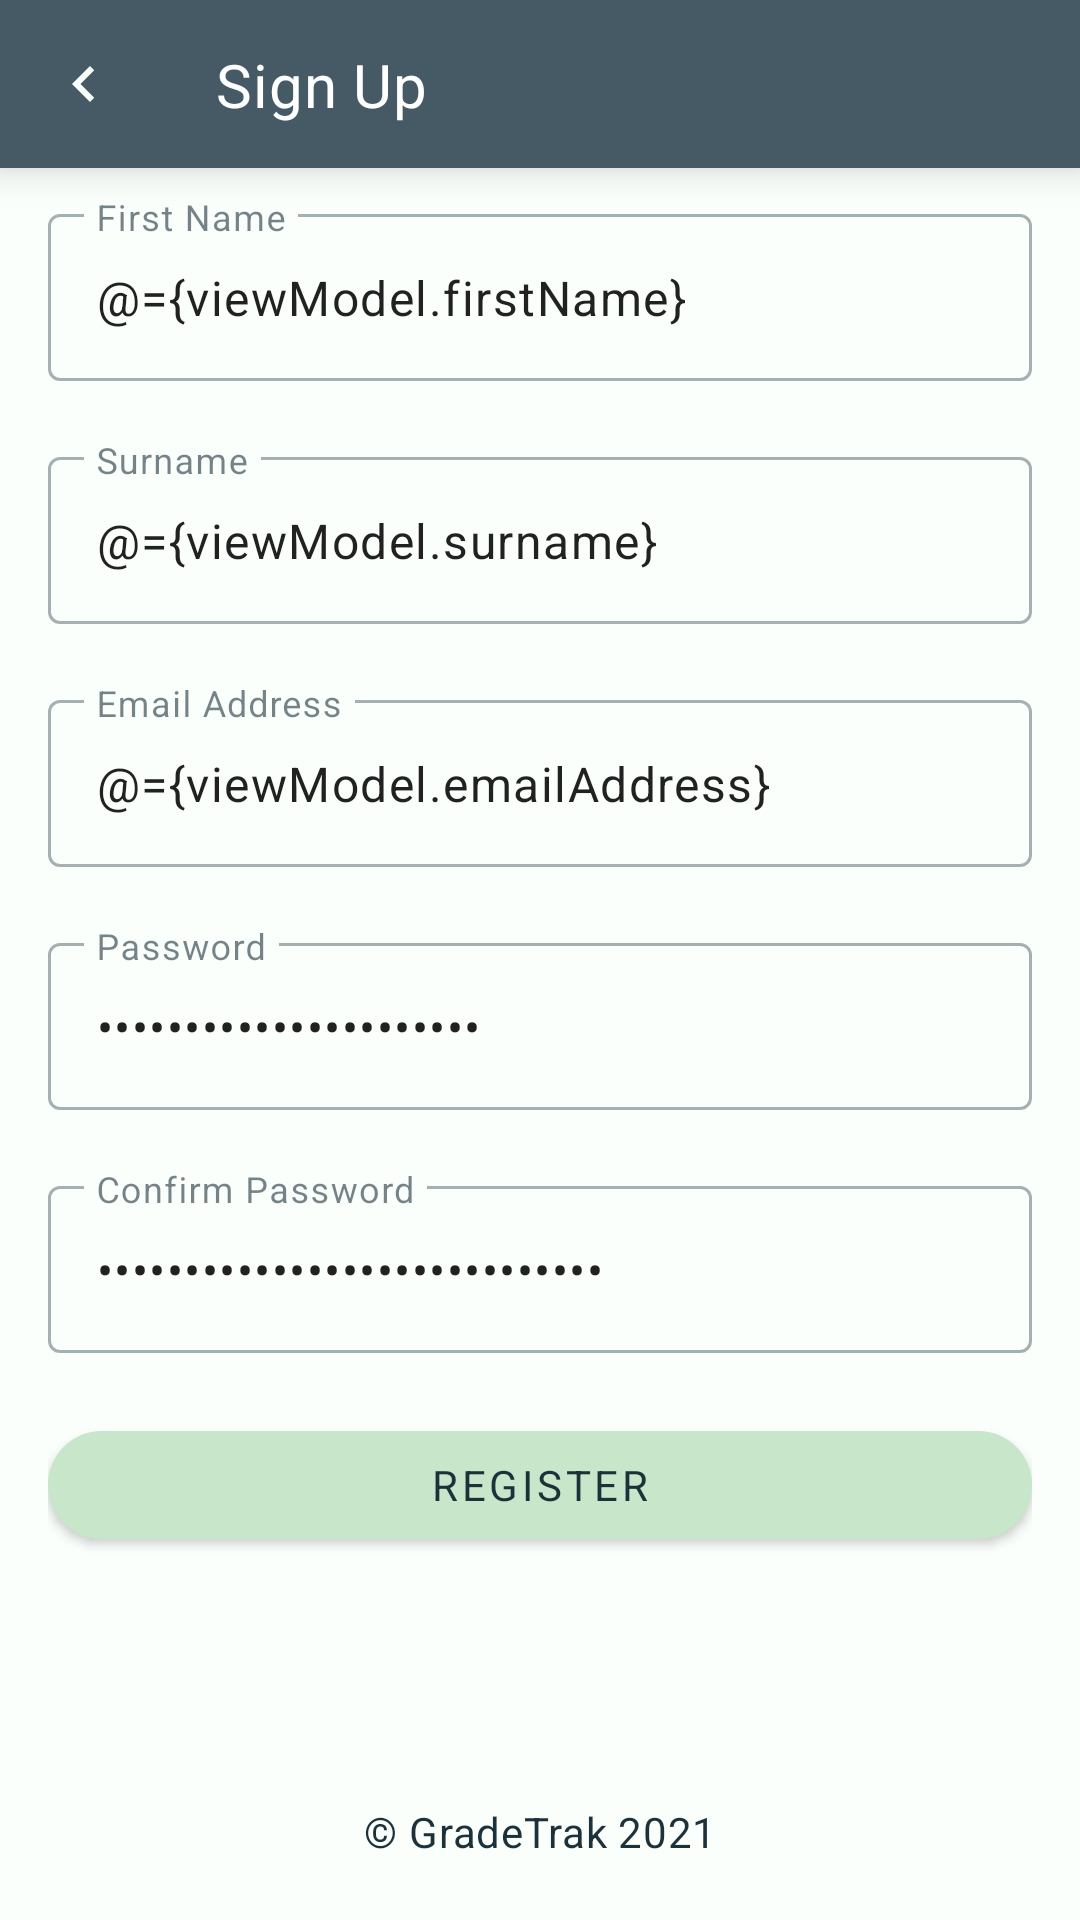

Reconstruct the res/layout file that produces this screen, plus the resources it refers to.
<!-- AndroidManifest.xml: application theme AppTheme.NoActionBar -->
<!-- res/layout/activity_sign_up.xml -->
<?xml version="1.0" encoding="utf-8"?>
<layout xmlns:android="http://schemas.android.com/apk/res/android"
    xmlns:app="http://schemas.android.com/apk/res-auto"
    xmlns:tools="http://schemas.android.com/tools">

    <data>
        <variable
            name="viewModel"
            type="com.university.gradetrak.ui.signUp.SignUpViewModel" />
    </data>

    <androidx.constraintlayout.widget.ConstraintLayout
        android:layout_width="match_parent"
        android:layout_height="match_parent"
        tools:context=".ui.signUp.SignUpActivity"
        android:elevation="0dp"
        android:background="?attr/colorSurface">

        <androidx.appcompat.widget.Toolbar
            android:id="@+id/tb_edit_module_page"
            android:layout_width="match_parent"
            android:layout_height="?attr/actionBarSize"
            app:layout_constraintEnd_toEndOf="parent"
            android:elevation="8dp"
            app:layout_constraintStart_toStartOf="parent"
            app:layout_constraintTop_toTopOf="parent"
            app:navigationIcon="@drawable/ic_baseline_navigate_before_24"
            android:background="?attr/colorPrimary">

            <androidx.constraintlayout.widget.ConstraintLayout
                android:layout_width="match_parent"
                android:layout_height="match_parent">

                <TextView
                    android:layout_width="wrap_content"
                    android:layout_height="wrap_content"
                    android:text="@string/sign_up_page_title"
                    android:textAppearance="@style/TextAppearance.MyTheme.Headline6"
                    android:textColor="?attr/colorOnPrimary"
                    app:layout_constraintBottom_toBottomOf="parent"
                    app:layout_constraintStart_toStartOf="parent"
                    app:layout_constraintTop_toTopOf="parent" />
            </androidx.constraintlayout.widget.ConstraintLayout>
        </androidx.appcompat.widget.Toolbar>

        <LinearLayout
            android:layout_width="match_parent"
            android:layout_height="match_parent"
            android:layout_marginTop="?attr/actionBarSize"
            android:layout_marginStart="@dimen/activity_horizontal_margin"
            android:layout_marginEnd="@dimen/activity_horizontal_margin"
            app:layout_constraintBottom_toBottomOf="parent"
            app:layout_constraintEnd_toEndOf="parent"
            app:layout_constraintStart_toStartOf="parent"
            app:layout_constraintTop_toTopOf="parent"
            android:orientation="vertical">

            <com.google.android.material.textfield.TextInputLayout
                android:id="@+id/til_sign_up_page_first_name_container"
                style="@style/Widget.MaterialComponents.TextInputLayout.OutlinedBox"
                android:layout_width="match_parent"
                android:layout_height="wrap_content"
                android:layout_marginTop="@dimen/et_margin_top"
                android:layout_marginBottom="@dimen/et_margin_bottom"
                app:layout_constraintEnd_toEndOf="parent"
                app:layout_constraintStart_toStartOf="parent"
                app:layout_constraintTop_toBottomOf="@+id/tb_edit_module_page">

                <com.google.android.material.textfield.TextInputEditText
                    android:id="@+id/et_sign_up_page_first_name"
                    android:layout_width="match_parent"
                    android:layout_height="wrap_content"
                    android:hint="@string/sign_up_page_first_name_edit_text_hint"
                    android:inputType="text"
                    android:textAppearance="@style/TextAppearance.MyTheme.Body1"
                    android:text="@={viewModel.firstName}"/>
            </com.google.android.material.textfield.TextInputLayout>

            <com.google.android.material.textfield.TextInputLayout
                android:id="@+id/til_sign_up_page_surname_container"
                style="@style/Widget.MaterialComponents.TextInputLayout.OutlinedBox"
                android:layout_width="match_parent"
                android:layout_height="wrap_content"
                android:layout_marginTop="@dimen/et_margin_top"
                android:layout_marginBottom="@dimen/et_margin_bottom"
                app:layout_constraintEnd_toEndOf="parent"
                app:layout_constraintStart_toStartOf="parent"
                app:layout_constraintTop_toBottomOf="@+id/tb_edit_module_page">

                <com.google.android.material.textfield.TextInputEditText
                    android:id="@+id/et_sign_up_page_surname"
                    android:layout_width="match_parent"
                    android:layout_height="wrap_content"
                    android:hint="@string/sign_up_page_surname_edit_text_hint"
                    android:inputType="text"
                    android:textAppearance="@style/TextAppearance.MyTheme.Body1"
                    android:text="@={viewModel.surname}"/>
            </com.google.android.material.textfield.TextInputLayout>

            <com.google.android.material.textfield.TextInputLayout
                android:id="@+id/til_sign_up_page_email_container"
                style="@style/Widget.MaterialComponents.TextInputLayout.OutlinedBox"
                android:layout_width="match_parent"
                android:layout_height="wrap_content"
                android:layout_marginTop="@dimen/et_margin_top"
                android:layout_marginBottom="@dimen/et_margin_bottom"
                app:layout_constraintEnd_toEndOf="parent"
                app:layout_constraintStart_toStartOf="parent"
                app:layout_constraintTop_toBottomOf="@+id/tb_edit_module_page">

                <com.google.android.material.textfield.TextInputEditText
                    android:id="@+id/et_sign_up_page_email"
                    android:layout_width="match_parent"
                    android:layout_height="wrap_content"
                    android:hint="@string/sign_up_page_email_edit_text_hint"
                    android:inputType="textEmailAddress"
                    android:textAppearance="@style/TextAppearance.MyTheme.Body1"
                    android:text="@={viewModel.emailAddress}"/>
            </com.google.android.material.textfield.TextInputLayout>

            <com.google.android.material.textfield.TextInputLayout
                android:id="@+id/til_sign_up_page_password_container"
                style="@style/Widget.MaterialComponents.TextInputLayout.OutlinedBox"
                android:layout_width="match_parent"
                android:layout_height="wrap_content"
                android:layout_marginTop="@dimen/et_margin_top"
                android:layout_marginBottom="@dimen/et_margin_bottom"
                app:layout_constraintEnd_toEndOf="parent"
                app:layout_constraintStart_toStartOf="parent"
                app:layout_constraintTop_toBottomOf="@+id/tb_edit_module_page">

                <com.google.android.material.textfield.TextInputEditText
                    android:id="@+id/et_sign_up_page_password"
                    android:layout_width="match_parent"
                    android:layout_height="wrap_content"
                    android:hint="@string/sign_up_page_password_edit_text_hint"
                    android:inputType="textPassword"
                    android:textAppearance="@style/TextAppearance.MyTheme.Body1"
                    android:text="@={viewModel.password}"/>
            </com.google.android.material.textfield.TextInputLayout>

            <com.google.android.material.textfield.TextInputLayout
                android:id="@+id/til_sign_up_page_confirm_password_container"
                style="@style/Widget.MaterialComponents.TextInputLayout.OutlinedBox"
                android:layout_width="match_parent"
                android:layout_height="wrap_content"
                android:layout_marginTop="@dimen/et_margin_top"
                android:layout_marginBottom="@dimen/et_margin_bottom"
                app:layout_constraintEnd_toEndOf="parent"
                app:layout_constraintStart_toStartOf="parent"
                app:layout_constraintTop_toBottomOf="@+id/tb_edit_module_page">

                <com.google.android.material.textfield.TextInputEditText
                    android:id="@+id/et_sign_up_page_confirm_password"
                    android:layout_width="match_parent"
                    android:layout_height="wrap_content"
                    android:hint="@string/sign_up_page_confirm_password_edit_text_hint"
                    android:inputType="textPassword"
                    android:textAppearance="@style/TextAppearance.MyTheme.Body1"
                    android:text="@={viewModel.confirmPassword}"/>
            </com.google.android.material.textfield.TextInputLayout>

            <Button
                android:id="@+id/btn_sign_up_page_register"
                android:layout_width="match_parent"
                android:layout_height="wrap_content"
                style="@style/Button.DuckEgg"
                android:text="@string/sign_up_page_sign_up_button_text"
                android:onClick="handleSignUpButtonPress"/>
        </LinearLayout>

        <LinearLayout
            android:layout_width="match_parent"
            android:layout_height="wrap_content"
            app:layout_constraintBottom_toBottomOf="parent"
            app:layout_constraintEnd_toEndOf="parent"
            app:layout_constraintStart_toStartOf="parent">

            <TextView
                android:layout_width="match_parent"
                android:layout_height="wrap_content"
                android:text="@string/copyright"
                android:textAppearance="@style/TextAppearance.MyTheme.Body2"
                android:gravity="center"
                android:layout_marginBottom="@dimen/copyright_margin_bottom" />
        </LinearLayout>
    </androidx.constraintlayout.widget.ConstraintLayout>
</layout>
<!-- resources referenced by this layout -->
<resources>
  <dimen name="activity_horizontal_margin">16dp</dimen>
  <dimen name="copyright_margin_bottom">20dp</dimen>
  <dimen name="et_margin_bottom">10dp</dimen>
  <dimen name="et_margin_top">10dp</dimen>
  <string name="copyright">\u00A9 GradeTrak 2021</string>
  <string name="sign_up_page_confirm_password_edit_text_hint">Confirm Password</string>
  <string name="sign_up_page_email_edit_text_hint">Email Address</string>
  <string name="sign_up_page_first_name_edit_text_hint">First Name</string>
  <string name="sign_up_page_password_edit_text_hint">Password</string>
  <string name="sign_up_page_sign_up_button_text">Register</string>
  <string name="sign_up_page_surname_edit_text_hint">Surname</string>
  <string name="sign_up_page_title">Sign Up</string>
  <style name="Button.DuckEgg" parent="Button">
          <item name="backgroundTint">?attr/colorSecondary</item>
          <item name="android:textColor">?attr/colorOnSecondary</item>
      </style>
  <style name="TextAppearance.MyTheme.Body1" parent="TextAppearance.MaterialComponents.Body1">
          
          <item name="fontFamily">@font/quicksand</item>
          <item name="android:textColor">?attr/colorOnSecondary</item>
      </style>
  <style name="TextAppearance.MyTheme.Body2" parent="TextAppearance.MaterialComponents.Body2">
          
          <item name="fontFamily">@font/quicksand</item>
          <item name="android:textColor">?attr/colorOnSecondary</item>
      </style>
  <style name="AppTheme.NoActionBar" parent="AppTheme">
          <item name="windowActionBar">false</item>
          <item name="windowNoTitle">true</item>
      </style>
  <color name="brand_cobalt">#455a64</color>
  <color name="brand_cobalt_dark">#1c313a</color>
  <color name="brand_cobalt_light">#718792</color>
  <color name="white">#FFFFFFFF</color>
  <color name="brand_duck_egg">#c8e6c9</color>
  <color name="brand_duck_egg_dark">#97b498</color>
  <color name="red">#b00020</color>
  <color name="brand_duck_egg_light">#fbfffc</color>
  <color name="grey">#8AFBFFFC</color>
  <style name="TextAppearance.MyTheme.Headline3" parent="TextAppearance.MaterialComponents.Headline3">
          
          <item name="fontFamily">@font/quicksand</item>
          <item name="android:textColor">?attr/colorOnSecondary</item>
      </style>
  <style name="TextAppearance.MyTheme.Headline4" parent="TextAppearance.MaterialComponents.Headline4">
          
          <item name="fontFamily">@font/quicksand</item>
          <item name="android:textColor">?attr/colorOnSecondary</item>
      </style>
  <style name="TextAppearance.MyTheme.Headline5" parent="TextAppearance.MaterialComponents.Headline5">
          
          <item name="fontFamily">@font/quicksand</item>
          <item name="android:textColor">?attr/colorOnSecondary</item>
      </style>
  <style name="TextAppearance.MyTheme.Subtitle1" parent="TextAppearance.MaterialComponents.Subtitle1">
          
          <item name="fontFamily">@font/quicksand</item>
          <item name="android:textColor">?attr/colorOnSecondary</item>
      </style>
  <style name="TextAppearance.MyTheme.Subtitle2" parent="TextAppearance.MaterialComponents.Subtitle2">
          
          <item name="fontFamily">@font/quicksand</item>
          <item name="android:textColor">?attr/colorOnSecondary</item>
      </style>
  <style name="TextAppearance.MyTheme.Button" parent="TextAppearance.MaterialComponents.Button">
          
          <item name="fontFamily">@font/quicksand</item>
          <item name="android:textColor">?attr/colorOnSecondary</item>
      </style>
  <style name="TextAppearance.MyTheme.Caption" parent="TextAppearance.MaterialComponents.Caption">
          
          <item name="fontFamily">@font/quicksand</item>
          <item name="android:textColor">?attr/colorOnSecondary</item>
      </style>
  <style name="TextAppearance.MyTheme.Overline" parent="TextAppearance.MaterialComponents.Overline">
          
          <item name="fontFamily">@font/quicksand</item>
          <item name="android:textColor">?attr/colorOnSecondary</item>
      </style>
</resources>
